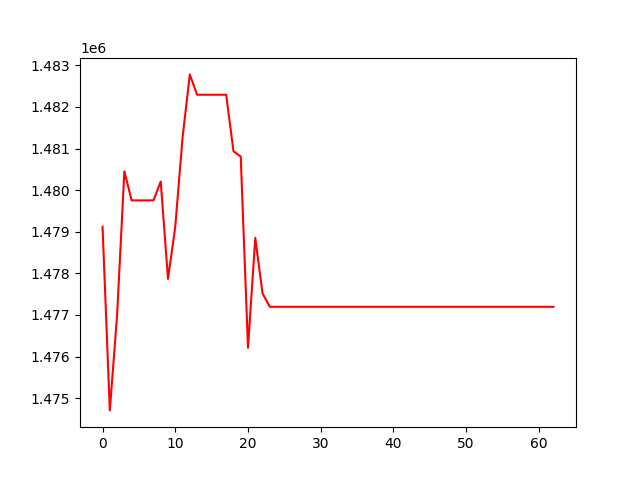

Source data for this figure (header and first rows):
, 0
0, 1479119
1, 1474704
2, 1476989
3, 1480453
4, 1479754
5, 1479754
6, 1479754
7, 1479754
8, 1480206
9, 1477868
10, 1479123
11, 1481260
12, 1482783
13, 1482294
14, 1482294
15, 1482294
16, 1482294
17, 1482294
18, 1480937
19, 1480806
20, 1476209
21, 1478854
22, 1477518
23, 1477195
24, 1477195
25, 1477195
26, 1477195
27, 1477195
28, 1477195
29, 1477195
30, 1477195
31, 1477195
32, 1477195
33, 1477195
34, 1477195
35, 1477195
36, 1477195
37, 1477195
38, 1477195
39, 1477195
40, 1477195
41, 1477195
42, 1477195
43, 1477195
44, 1477195
45, 1477195
46, 1477195
47, 1477195
48, 1477195
49, 1477195
50, 1477195
51, 1477195
52, 1477195
53, 1477195
54, 1477195
55, 1477195
56, 1477195
57, 1477195
58, 1477195
59, 1477195
... 3 more rows
